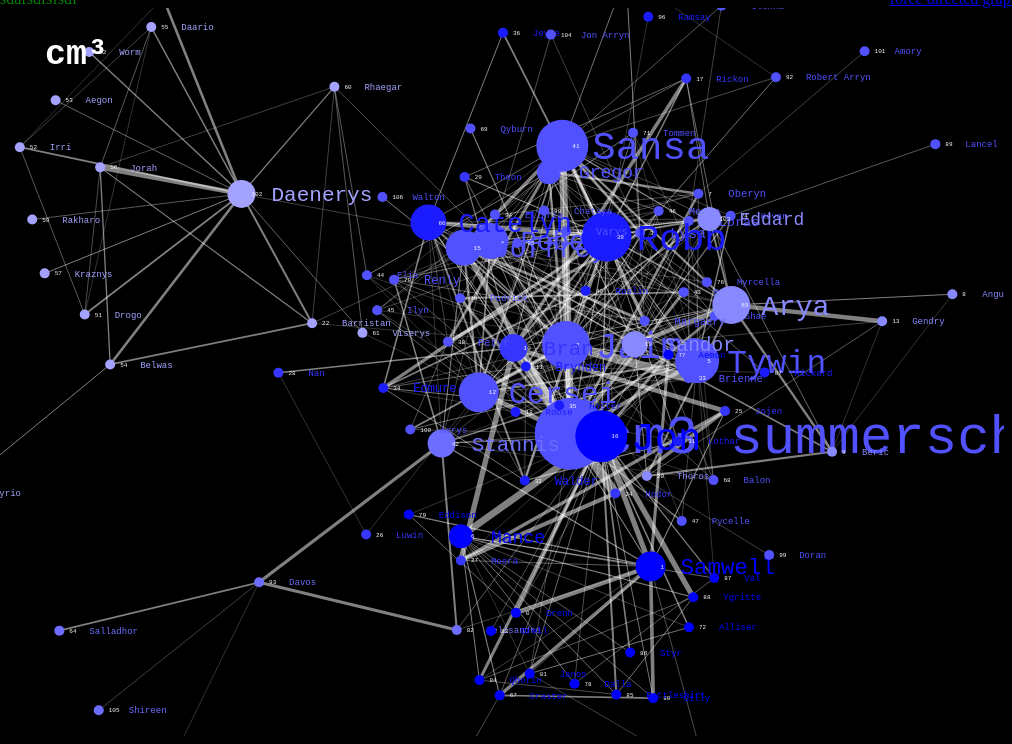
D3 v3 page, settled after 360 driven frames (6 s of simulated time); the page loaded 1 data file(s).


		//Set margins and sizes

		var width = window.innerWidth - 20;
		var height = window.innerHeight - 40;
		var mult = 20 +(Math.random()*100)


		//Load Color Scale
		var c10 = d3.scale.category10();

		//Create an SVG element and append it to the DOM
		var svgElement = d3.select("body")
							.append("svg").attr({"width": width, "height": height})
							.append("g")
							.attr("transform","translate("-300-","-200-")");	
		//Load External Data
		d3.json("got_social_graph.json", function(dataset){
			//Extract data from dataset
			var nodes = dataset.nodes,
				links = dataset.links;
			//Create Force Layout
			var force = d3.layout.force()
							.size([width, height])
							.nodes(nodes)
							.links(links)
							.gravity(0.05)
							.charge(-200)
							.linkDistance(200);
			//Add links to SVG
			var link = svgElement.selectAll(".link")
							.data(links)
							.enter()
							.append("line")
							// .style("stroke-dasharray", ("2, 2")) 
							.attr("stroke-width", function(d){ return d.weight/10; })
							.attr("fill", function(d){return d3.rgb(d.zone*mult,d.zone*mult,255)})
							.attr("class", "link")
			//Add nodes to SVG
			var node = svgElement.selectAll(".node")
							.data(nodes)
							.enter()
							.append("g")
							.attr("class", "node")
							.call(force.drag)

						//Add labels to each node
			var label = node.append("text")
							.attr("dx", 30)
							.attr("dy", "0.35em")
							.attr("fill", function(d){ return d3.rgb(d.zone*mult,d.zone*mult,255)})
							.attr("font-size", function(d){ return d.influence*1.5>9? d.influence*1.5: 9; })
							.text(function(d){ return d.character })



			//Add circles to each node
			var circle = node.append("circle")
							.attr("r", function(d){ return d.influence/2>5 ? d.influence/1 : 5; })
							.attr("fill", function(d){ return d3.rgb(d.zone*mult,d.zone*mult,255)})
							.attr("class", "circle")

			var id = node.append("text")
							.attr("dx", 10)
							.attr("dy", "0.35em")
							.attr("fill", 'white')
							.attr("font-size", 6)
							.text(function(d){ return d.id.toString() })

			//This function will be executed for every tick of force layout 
			
			force.on("tick", function(){
				//Set X and Y of node
				
				node.attr("r", function(d){ return d.influence; })
					.attr("cx", function(d){ return d.x  })
					.attr("cy", function(d){ return d.y  });
				//Set X, Y of link
				link.attr("x1", function(d){ return d.source.x })
				link.attr("y1", function(d){ return d.source.y })
				link.attr("x2", function(d){ return d.target.x  })
				link.attr("y2", function(d){ return d.target.y  });


				//Shift node a little
				node.attr("transform", function(d) { return "translate(" + d.x + "," + d.y + ")"; });
			});
			//Start the force layout calculation
			force.start();
		});

	
	

### data: got_social_graph.json
{
 "nodes": [
  {
   "character": "Grenn",
   "id": 0,
   "influence": 4,
   "zone": 0
  },
  {
   "character": "Samwell",
   "id": 1,
   "influence": 15,
   "zone": 0
  },
  {
   "character": "Jaime",
   "id": 2,
   "influence": 24,
   "zone": 3
  },
  {
   "character": "Robert",
   "id": 3,
   "influence": 18,
   "zone": 3
  },
  {
   "character": "cm3 summerschool",
   "id": 4,
   "influence": 36,
   "zone": 3
  },
  {
   "character": "Tywin",
   "id": 5,
   "influence": 22,
   "zone": 3
  },
  {
   "character": "Mance",
   "id": 6,
   "influence": 12,
   "zone": 0
  },
  {
   "character": "Oberyn",
   "id": 7,
   "influence": 7,
   "zone": 3
  },
  "... 99 more items"
 ],
 "links": [
  {
   "source": 77,
   "target": 0,
   "weight": 5
  },
  {
   "source": 77,
   "target": 1,
   "weight": 31
  },
  {
   "source": 100,
   "target": 2,
   "weight": 18
  },
  {
   "source": 100,
   "target": 3,
   "weight": 6
  },
  {
   "source": 100,
   "target": 4,
   "weight": 5
  },
  {
   "source": 100,
   "target": 5,
   "weight": 8
  },
  {
   "source": 72,
   "target": 6,
   "weight": 5
  },
  {
   "source": 101,
   "target": 7,
   "weight": 5
  },
  "... 344 more items"
 ]
}